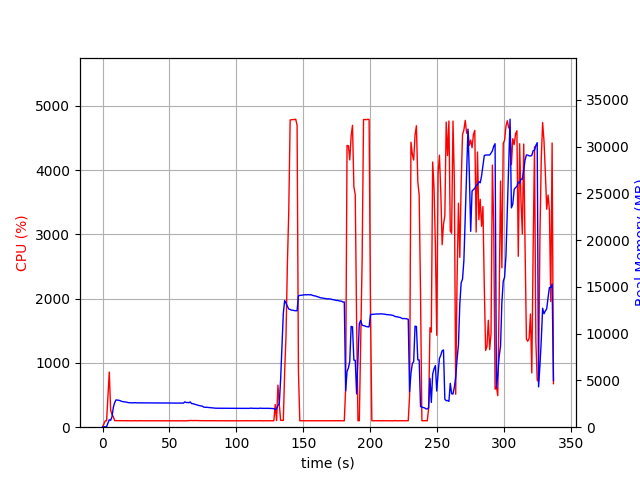

The data file committed next to this chart (first rows):
elapsed_time, nproc, cpu, mem_real, mem_virtual
3.3855438232421875e-05, 1, 0.0, 14.37, 3191
1.006, 1, 47.7, 52.46, 648.7
2.015, 1, 99.2, 52.46, 648.7
3.022, 1, 100.3, 52.46, 648.7
4.03, 1, 477.4, 442.4, 4408
5.038, 1, 858.8, 796.5, 4798
6.045, 1, 269.1, 734.1, 4798
7.053, 1, 199.4, 1108, 5196
8.061, 1, 164.7, 2123, 6526
9.068, 1, 102.2, 2625, 7086
10.08, 1, 102.3, 2917, 7470
11.08, 1, 102.2, 2898, 7470
12.09, 1, 101.2, 2881, 7470
13.1, 1, 103.2, 2838, 7470
14.11, 1, 104.2, 2776, 7470
15.12, 1, 101.1, 2735, 7470
16.12, 1, 101.1, 2714, 7470
17.13, 1, 100.0, 2691, 7470
18.14, 1, 100.2, 2676, 7470
19.15, 1, 101.0, 2630, 7470
20.16, 1, 100.1, 2620, 7470
21.17, 1, 100.1, 2606, 7470
22.18, 1, 99.2, 2604, 7470
23.19, 1, 100.1, 2604, 7470
24.2, 1, 101.2, 2628, 7470
25.21, 1, 100.0, 2606, 7470
26.22, 1, 99.0, 2606, 7470
27.22, 1, 100.1, 2606, 7470
28.23, 1, 101.1, 2600, 7470
29.24, 1, 100.1, 2598, 7470
30.25, 1, 100.1, 2597, 7470
31.26, 1, 99.2, 2597, 7470
32.27, 1, 100.2, 2596, 7470
33.28, 1, 100.1, 2600, 7470
34.28, 1, 100.1, 2600, 7470
35.29, 1, 99.1, 2598, 7470
36.3, 1, 100.1, 2598, 7470
37.31, 1, 100.2, 2592, 7470
38.32, 1, 100.1, 2592, 7470
39.33, 1, 99.1, 2592, 7470
40.34, 1, 100.1, 2592, 7470
41.35, 1, 100.1, 2592, 7470
42.35, 1, 100.2, 2592, 7470
43.36, 1, 100.2, 2592, 7470
44.37, 1, 99.1, 2592, 7470
45.38, 1, 100.2, 2594, 7470
46.39, 1, 100.2, 2596, 7470
47.4, 1, 99.2, 2593, 7470
48.4, 1, 100.1, 2593, 7470
49.41, 1, 100.2, 2593, 7470
50.42, 1, 100.1, 2593, 7470
51.43, 1, 101.2, 2590, 7470
52.44, 1, 100.2, 2586, 7470
53.45, 1, 101.2, 2580, 7470
54.45, 1, 100.1, 2579, 7470
55.46, 1, 100.0, 2579, 7640
56.47, 1, 100.1, 2581, 7640
57.48, 1, 100.0, 2589, 7640
58.49, 1, 100.1, 2580, 7640
59.5, 1, 101.1, 2586, 7640
... 274 more rows
